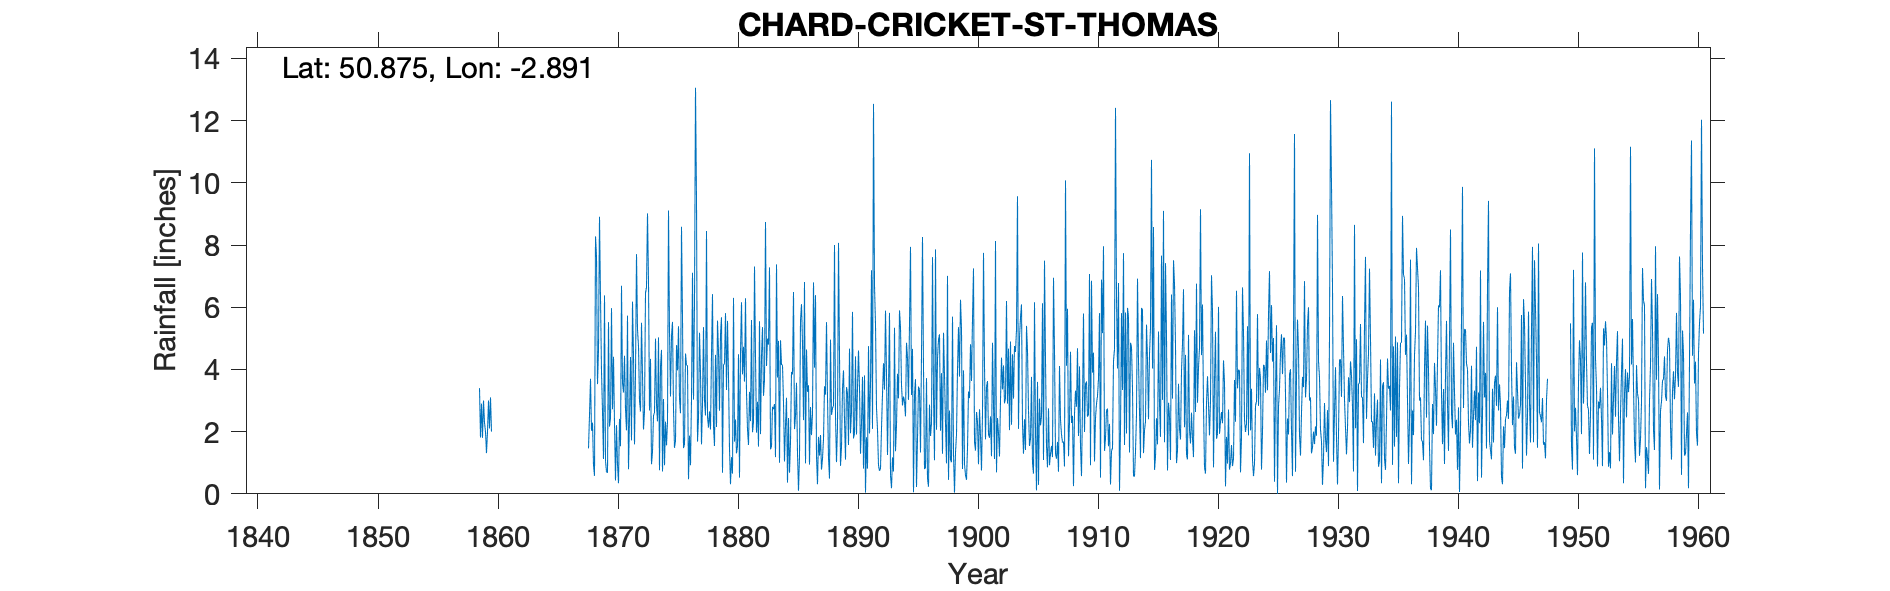

Values plotted in this chart, from the file beside it:
CHARD CRICKET ST THOMAS, , , , , , , , , , , , , , , , , , , , , , , 
Grid ref, ST374088, Long, -2.891, Lat, 50.88, Elevation, 444, ft, , , , , , , , , , , , , , , 
Station no, 2118, , , , , , , , , , , , , , , , , , , , , , 
, 1850, 1851, 1852, 1853, 1854, 1855, 1856, 1857, 1858, 1859, 1860, 1861, 1862, 1863, 1864, 1865, 1866, 1867, 1868, 1869, 1870, 1871, 1872
January, , , , , , , , , , 1.81, , , , , , , , , 1.46, 6.3, 2.72, 4.44, 7.71
February, , , , , , , , , , 2.9, , , , , , , , , 2.53, 3.94, 4.41, 2.72, 5.28
March, , , , , , , , , , 1.8, , , , , , , , , 3.7, 2.65, 2.26, 2.04, 4.75
April, , , , , , , , , , 3, , , , , , , , , 2.03, 1.12, 0.43, 5.73, 3
May, , , , , , , , , , 2.29, , , , , , , , , 2.29, 6.38, 2.21, 0.79, 2.65
June, , , , , , , , , , 2, , , , , , , , , 0.92, 1.05, 0.96, 2.45, 5.5
July, , , , , , , , , , 1.31, , , , , , , , , 0.58, 0.71, 0.34, 4.4, 3.82
August, , , , , , , , , , 2, , , , , , , , , 8.28, 0.68, 2.41, 1.72, 2.07
September, , , , , , , , , , 3, , , , , , , , , 7.65, 5.52, 1.53, 6.18, 2.66
October, , , , , , , , , , 2.1, , , , , , , , , 3.53, 2.16, 6.69, 4.46, 6.46
November, , , , , , , , , , 3.1, , , , , , , , , 4.64, 2.44, 3.57, 1.59, 6.64
December, , , , , , , , , 3.4, 2, , , , , , , , , 8.91, 5.97, 3.26, 3.85, 9.02
Total, , , , , , , , , , 27.31, , , , , , , , , 46.52, 38.92, 30.79, 40.37, 59.56
IDR Sep 1871, , , , , , , , , , , , , , , , , , , , , , , 
IDR Total 1899, , , , , , , , , , , , , , , , , , , , , , , 
IDR Jan 1848-Oct 1949 data blanked as al…, , , , , , , , , , , , , , , , , , , , , , , 
